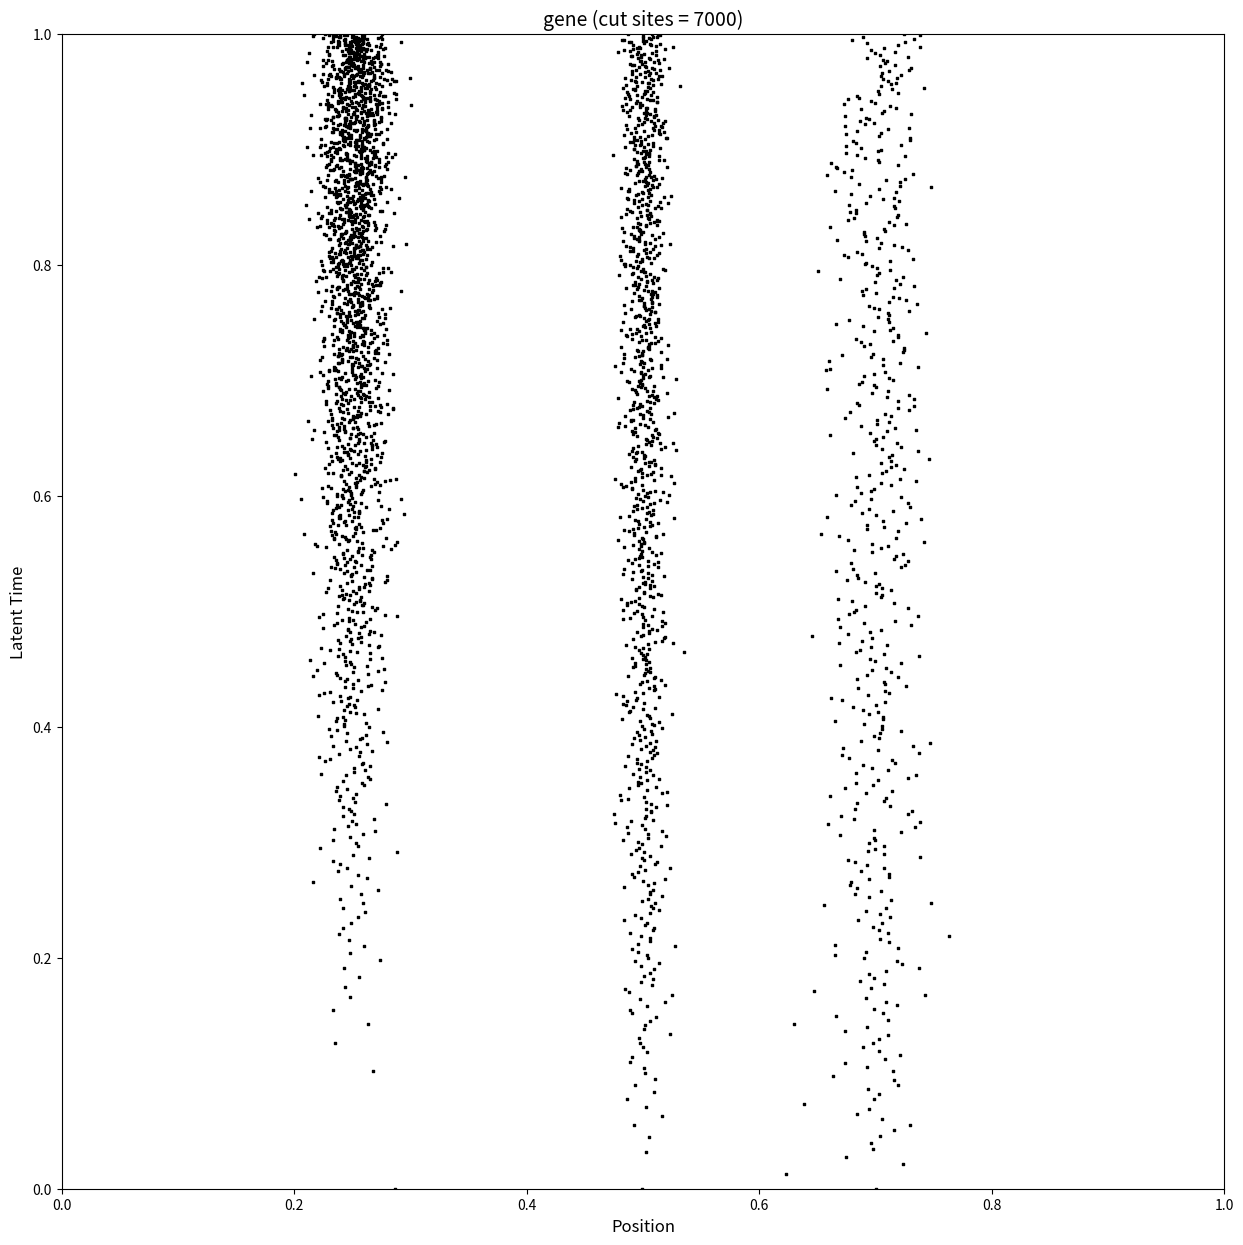

Reproduce this figure in Python.
#%%
import numpy as np
import pandas as pd
import matplotlib.pyplot as plt

# range for x and y values for NF
x_min, x_max, y_min, y_max = 0, 1, 0, 1

# biological range of x values
p_min, p_max = -10000, 10000

def plot_cutsites(df, gene, n_fragments):
    fig, ax = plt.subplots(figsize=(15, 15))

    ax.scatter(df['x'], df['y'], s=1, marker='s', color='black')
    ax.set_title(f"{gene} (cut sites = {2 * n_fragments})", fontsize=14)
    ax.set_xlabel('Position', fontsize=12)
    ax.set_ylabel('Latent Time', fontsize=12)
    ax.set_xlim([0, 1])
    ax.set_ylim([0, 1])
    ax.set_facecolor('white')

def generate_data(p_min, p_max, x_min, x_max, y_min, y_max, *args):
    data = []

    for arg in args:
        n_values, shift_density, noise, shift_slope, p = arg

        # convert to NF range
        x = (p - p_min) / (p_max - p_min) * (x_max - x_min) + x_min

        # create y values
        y_distribution = np.linspace(y_min, y_max, n_values) ** shift_density

        # create x values
        x_distribution = np.full_like(y_distribution, x)

        # add noise to x
        x_distribution = x_distribution + np.random.normal(0, noise, n_values)

        # add shift to x
        x_distribution = x_distribution + np.linspace(x_min, x_max, n_values) * shift_slope

        # column bind x and y values
        data.append(np.column_stack((x_distribution, y_distribution)))

    return data

# parameters for generating data
args_list = [
    [1000, 0.5, 0.01, 0.001, 0], # n_values, shift_density, noise, shift_slope, p
    [500, 0.7, 0.02, 0.002, 4000],
    [2000, 0.3, 0.015, 0.003, -5000],
]

data_list = generate_data(p_min, p_max, x_min, x_max, y_min, y_max, *args_list)

data = np.concatenate(data_list, axis=0)
dataframe = pd.DataFrame(data, columns=['x', 'y'])
# x = genomic position
# y = latent time
# use this to create fragments dir

plot_cutsites(dataframe, 'gene', len(dataframe))